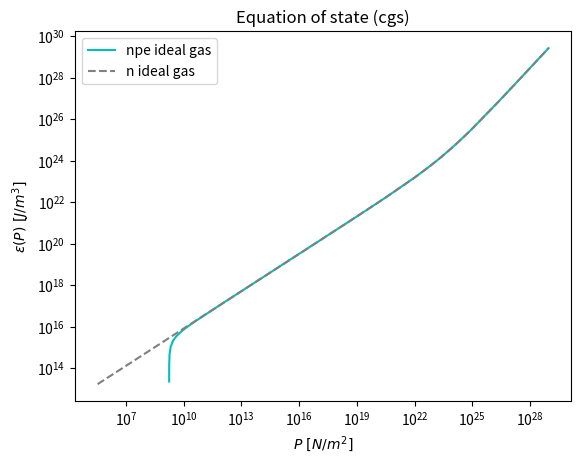

Write the Python code that produced this figure. (Note: this script raises an exception after producing the figure.)
"""
Description: Code to plot the different equations of state of an Ideal Fermi Gas of npe
"""
import numpy as np
import matplotlib.pyplot as plt

#constants
m_n, m_p, m_e = 1.67e-24, 1.6726219e-24, 9.10938e-28 # 939.5, 938.2 , 0.511 
l_n, l_p, l_e = 2.1e-14, 1.321e-13, 2.426e-10
c= 2.998e+10
hbar = 1.0546e-27

#Parameters
def N_cgs (m, l):
    return m*c**2/(np.pi**2*l**3) 

def N_mks (m, l):
    return N_cgs(m,l)*(1e-13)            

def N(m, l):
    return N_mks(m,l)

#Energy density
def epsilon_i(z, m, l):
    return N(m,l)/8*((2*z**3 + z)*np.sqrt(1+z*z) - np.arcsinh(z))

#Pressure
def Pressure_i(z, m, l):
    return N(m,l)/8*((2*z**3/3 - z)*np.sqrt(1+z*z) + np.arcsinh(z))

#Fermi momenta
def z_e (z):
    me = 0.511
    mp = 938.2
    return mp/me*z

def z_p (z):
    me = 0.511
    mp = 938.2
    mn = 939.5
    return np.sqrt((mn**2.*(1.+z**2.) - (me**2. + mp**2))**2 - 4*mp*me )/(2*mn*mp*np.sqrt(1.+z**2.))

def epsilon_NS(z):
    return epsilon_i(z, m_n, l_n) + epsilon_i(z_p(z), m_p, l_p) + epsilon_i(z_e(z_p(z)), m_e, l_e)

def Pressure_NS(z):
    return Pressure_i(z, m_n, l_n) + Pressure_i(z_p(z), m_p, l_p) + Pressure_i(z_e(z_p(z)), m_e, l_e)

#Plotting arrays
POW = 5
z_NS = np.zeros(9*POW)
for i in np.arange(POW):
    for j in np.arange(9):
        z_NS[i*9+j] = (j+1)*pow(10.,i-3.5)  


E_n = epsilon_i(z_NS, m_n, l_n)
E_npe = epsilon_NS(z_NS)
P_n = Pressure_i(z_NS, m_n, l_n)
P_npe = Pressure_NS(z_NS)



#Plotting functions
def Plot_energy(z, E):
    plt.title('Energy density $\epsilon$')
    plt.xlabel('z')
    plt.ylabel('$\epsilon \ [\epsilon_0]$')
    plt.loglog(z, E, color='c')
    plt.savefig('Plots/energy_density_npe.pdf')

def Plot_Presure(z, P):
    plt.title('Pressure $P$')
    plt.xlabel('z')
    plt.ylabel('$P \ [P_0]$')
    plt.loglog(z, P, 'C')
    plt.legend()
    plt.savefig('Plots/pressure_npe.pdf')

def Plot_EOS(P, E):
    plt.title('Equation of state (cgs)')
    plt.xlabel('$P \ [N/m^2]$')
    plt.ylabel('$\epsilon (P) \ [J/m^3]$')
    plt.loglog(P, E, color='c', label='npe ideal gas')
    plt.loglog(P_n, E_n, color='gray', linestyle='dashed', label='n ideal gas')
    plt.legend()
    plt.savefig('Plots/equation_of_state_npe.pdf')
    
    
#Output
Plot_EOS(P_npe, E_npe)







"""
//////////////////////////////////////////////////////////////////////////
Created on Fri Jan  1 13:32:11 2021                                    //
                                                                      //
[redacted]
//////////////////////////////////////////////////////////////////////
"""

